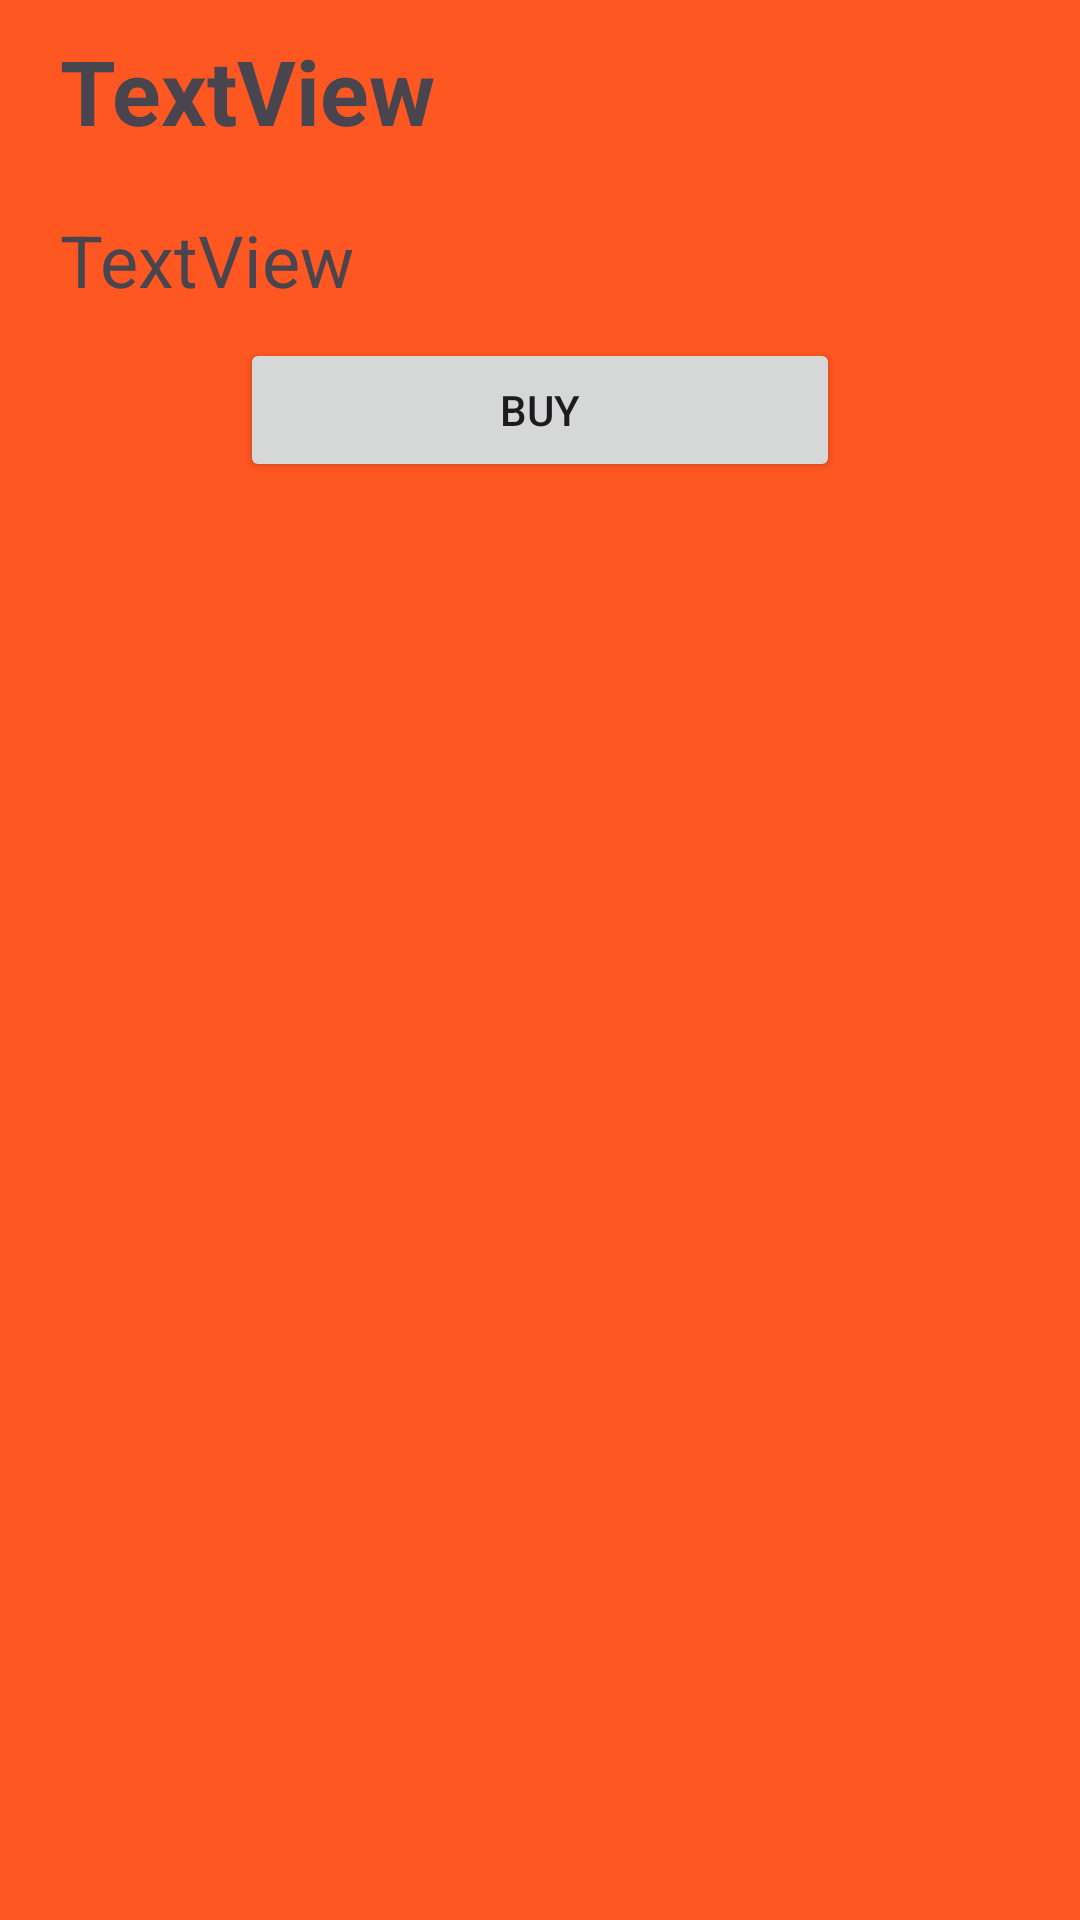

Layout XML and referenced resources for this Android screen:
<!-- AndroidManifest.xml: application theme Theme.Yeepee -->
<!-- res/layout/activity_element.xml -->
<?xml version="1.0" encoding="utf-8"?>
<LinearLayout xmlns:android="http://schemas.android.com/apk/res/android"
    xmlns:app="http://schemas.android.com/apk/res-auto"
    xmlns:tools="http://schemas.android.com/tools"
    android:id="@+id/main"
    android:layout_width="match_parent"
    android:layout_height="match_parent"
    android:background="#FF5722"
    tools:context=".ElementActivity"
    android:orientation="vertical">

    <TextView
    android:id="@+id/itemListTitle1"
    android:paddingHorizontal="20dp"
    android:paddingVertical="10dp"
    android:layout_width="match_parent"
    android:layout_height="wrap_content"
    android:textSize="30sp"
    android:textStyle="bold"
    android:text="TextView" />

    <TextView
        android:id="@+id/itemListDescription1"
        android:paddingHorizontal="20dp"
        android:paddingVertical="10dp"
        android:layout_width="match_parent"
        android:layout_height="wrap_content"
        android:textSize="24sp"
        android:text="TextView" />

    <Button
        android:id="@+id/itemListButton1"
        android:layout_width="200dp"
        android:layout_height="wrap_content"
        android:layout_gravity="center"
        android:text="Buy" />

</LinearLayout>
<!-- resources referenced by this layout -->
<resources>
  <style name="Theme.Yeepee" parent="Base.Theme.Yeepee" />
  <style name="Base.Theme.Yeepee" parent="Theme.Material3.DayNight.NoActionBar">
          
          
      </style>
</resources>
